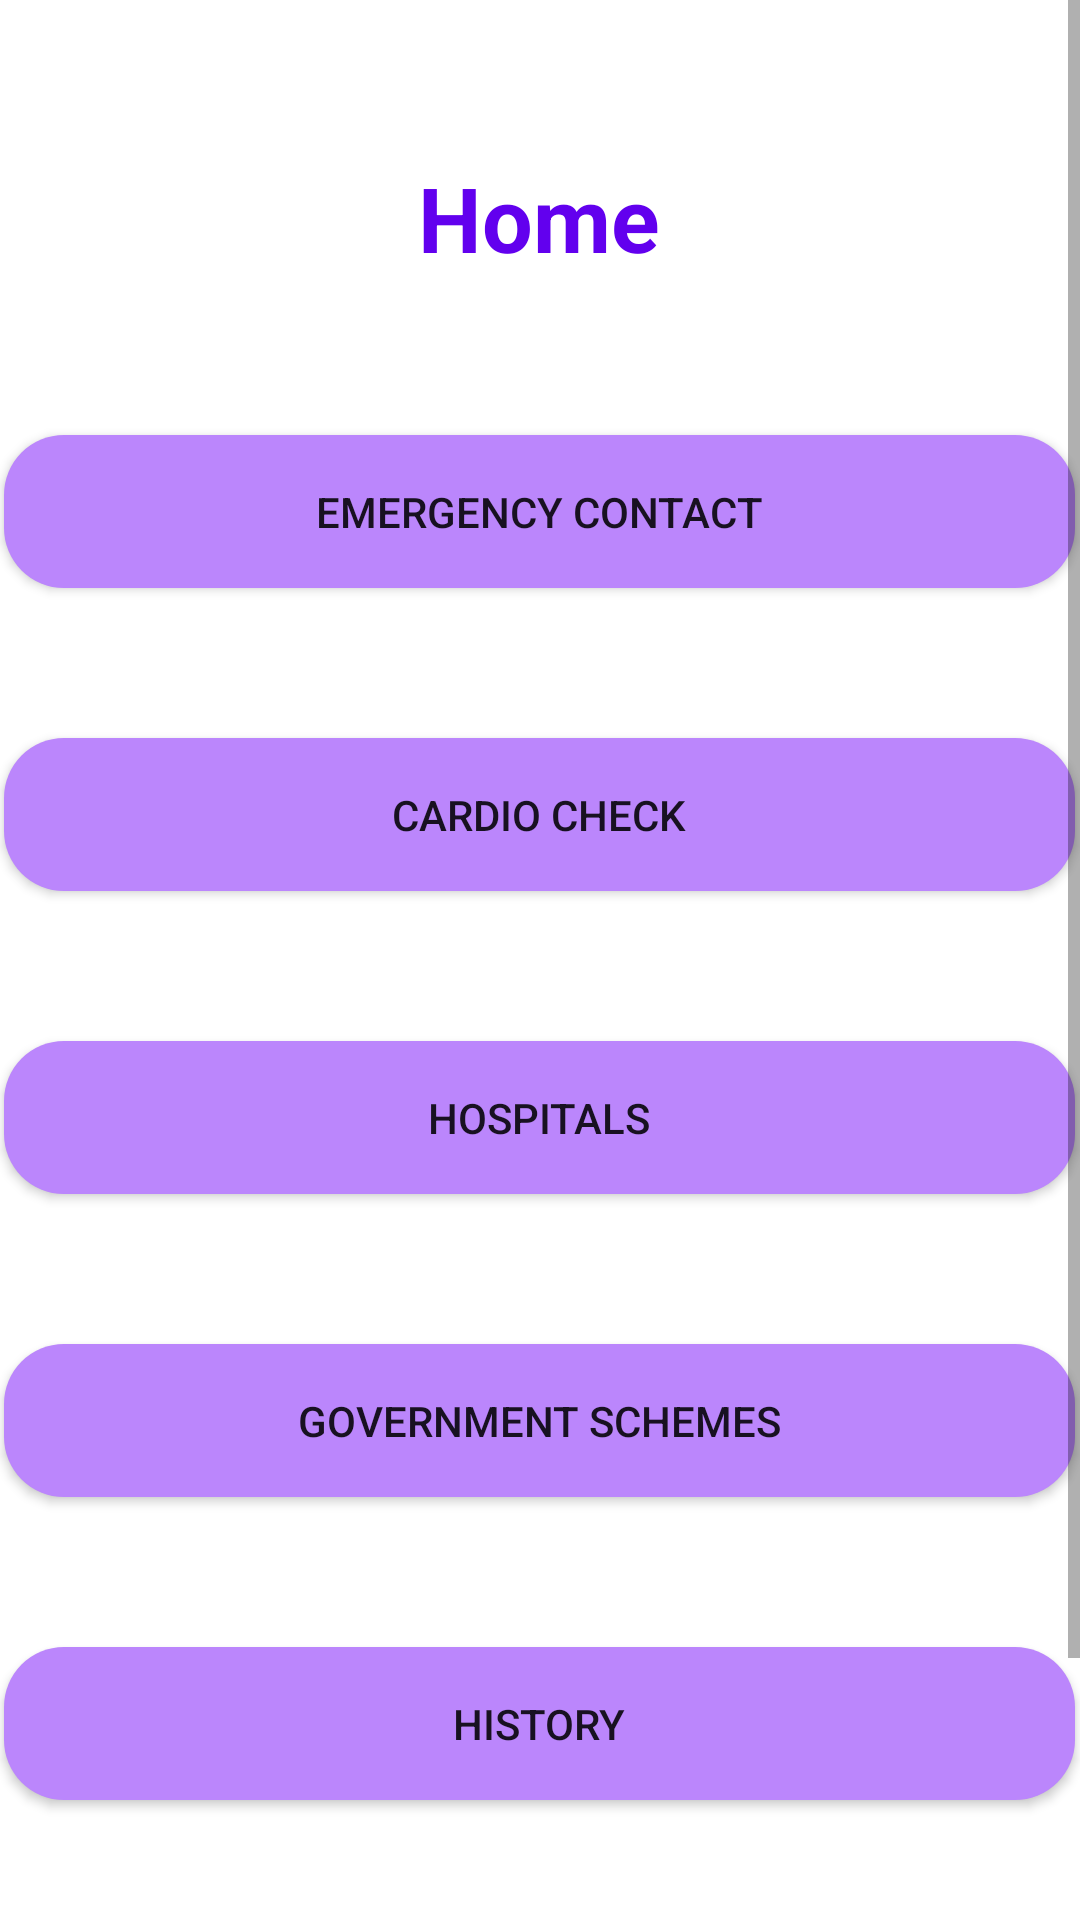

Android layout source for this screen:
<!-- AndroidManifest.xml: application theme Theme.Cardio -->
<!-- res/layout/activity_home.xml -->
<?xml version="1.0" encoding="utf-8"?>
<ScrollView xmlns:android="http://schemas.android.com/apk/res/android"
    xmlns:app="http://schemas.android.com/apk/res-auto"
    android:id="@+id/home"
    android:layout_width="match_parent"
    android:layout_height="match_parent"
    android:layout_gravity="center">

    <LinearLayout
        android:layout_width="match_parent"
        android:layout_height="match_parent"


        android:orientation="vertical">

        <TextView
            android:id="@+id/textView"
            android:layout_width="103dp"
            android:layout_height="45dp"
            android:layout_gravity="center"
            android:layout_marginTop="50dp"
            android:gravity="center"
            android:text="Home"
            android:textColor="@color/purple_500"
            android:textSize="30sp"
            android:textStyle="bold">

        </TextView>

        <Button
            android:id="@+id/emergency_contact_page"
            android:layout_width="357dp"
            android:layout_height="51dp"
            android:layout_gravity="center"
            android:layout_marginTop="50dp"
            android:background="@drawable/button_design_login"
            android:text="Emergency Contact">

        </Button>

        <Button
            android:id="@+id/cardio_check_f"
            android:layout_width="357dp"
            android:layout_height="51dp"
            android:layout_gravity="center"
            android:layout_marginTop="50dp"
            android:background="@drawable/button_design_login"
            android:text="Cardio Check">

        </Button>

        <Button
            android:id="@+id/hospital_type_button"
            android:layout_width="357dp"
            android:layout_height="51dp"
            android:layout_gravity="center"
            android:layout_marginTop="50dp"
            android:background="@drawable/button_design_login"
            android:text="Hospitals">

        </Button>

        <Button
            android:id="@+id/schemes_button"
            android:layout_width="357dp"
            android:layout_height="51dp"
            android:layout_gravity="center"
            android:layout_marginTop="50dp"
            android:background="@drawable/button_design_login"
            android:text="Government Schemes">

        </Button>

        <Button
            android:id="@+id/patient_full_report"
            android:layout_width="357dp"
            android:layout_height="51dp"
            android:layout_gravity="center"
            android:layout_marginTop="50dp"
            android:background="@drawable/button_design_login"
            android:text="History">

        </Button>

        <Button
            android:id="@+id/helthtips_button"
            android:layout_width="357dp"
            android:layout_height="51dp"
            android:layout_gravity="center"
            android:layout_marginTop="50dp"
            android:layout_marginBottom="40dp"
            android:background="@drawable/button_design_login"
            android:text="Health Tips">


        </Button>


    </LinearLayout>
</ScrollView>
<!-- resources referenced by this layout -->
<resources>
  <!-- drawable button_design_login (drawable) -->
  <?xml version="1.0" encoding="utf-8"?>
  <shape xmlns:android="http://schemas.android.com/apk/res/android">
  
  <solid
      android:color="@color/purple_200"
  />
  <corners
      android:radius="20dp"
      />
  
  <stroke
      android:color="@color/white"
      />
  </shape>
  <style name="Theme.Cardio" parent="Theme.MaterialComponents.DayNight.DarkActionBar">
          
          <item name="colorPrimary">@color/purple_500</item>
          <item name="colorPrimaryVariant">@color/purple_700</item>
          <item name="colorOnPrimary">@color/white</item>
          
          <item name="colorSecondary">@color/teal_200</item>
          <item name="colorSecondaryVariant">@color/teal_700</item>
          <item name="colorOnSecondary">@color/black</item>
          
          <item name="android:statusBarColor">?attr/colorPrimaryVariant</item>
          
      </style>
  <!-- not gathered from this repository: default colours our renderer supplied (Android Studio template values) -->
  <color name="purple_200">#FFBB86FC</color>
  <color name="purple_500">#FF6200EE</color>
  <color name="purple_700">#FF3700B3</color>
  <color name="teal_200">#FF03DAC5</color>
  <color name="teal_700">#FF018786</color>
  <color name="black">#FF000000</color>
  <color name="white">#FFFFFFFF</color>
</resources>
